11-way image classification set "data" from GitHub (Niletynines/AI_ImageClassification_CNN_Parrot_Conure); label vocabulary: black capped conure, blue cinnamon green cheek conure, blue normal green cheek conure, blue pineapple green cheek conure, blue yellow sided greencheek, cinnamon green cheek conure, crimson bellied conure, normal green cheek conure, pineapple green cheek conure, sun conure, yellow sided green cheek conure.

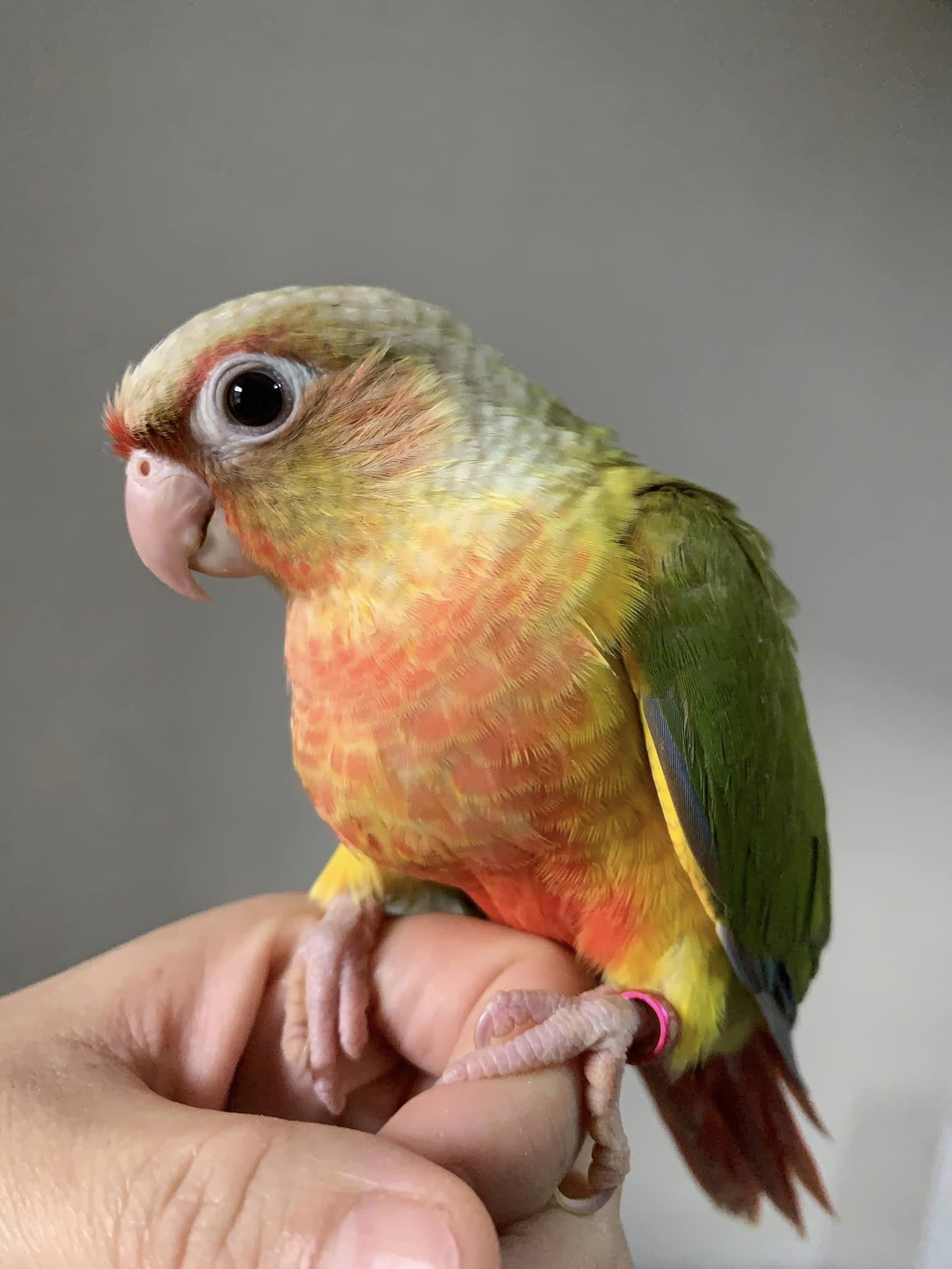
Label: pineapple green cheek conure

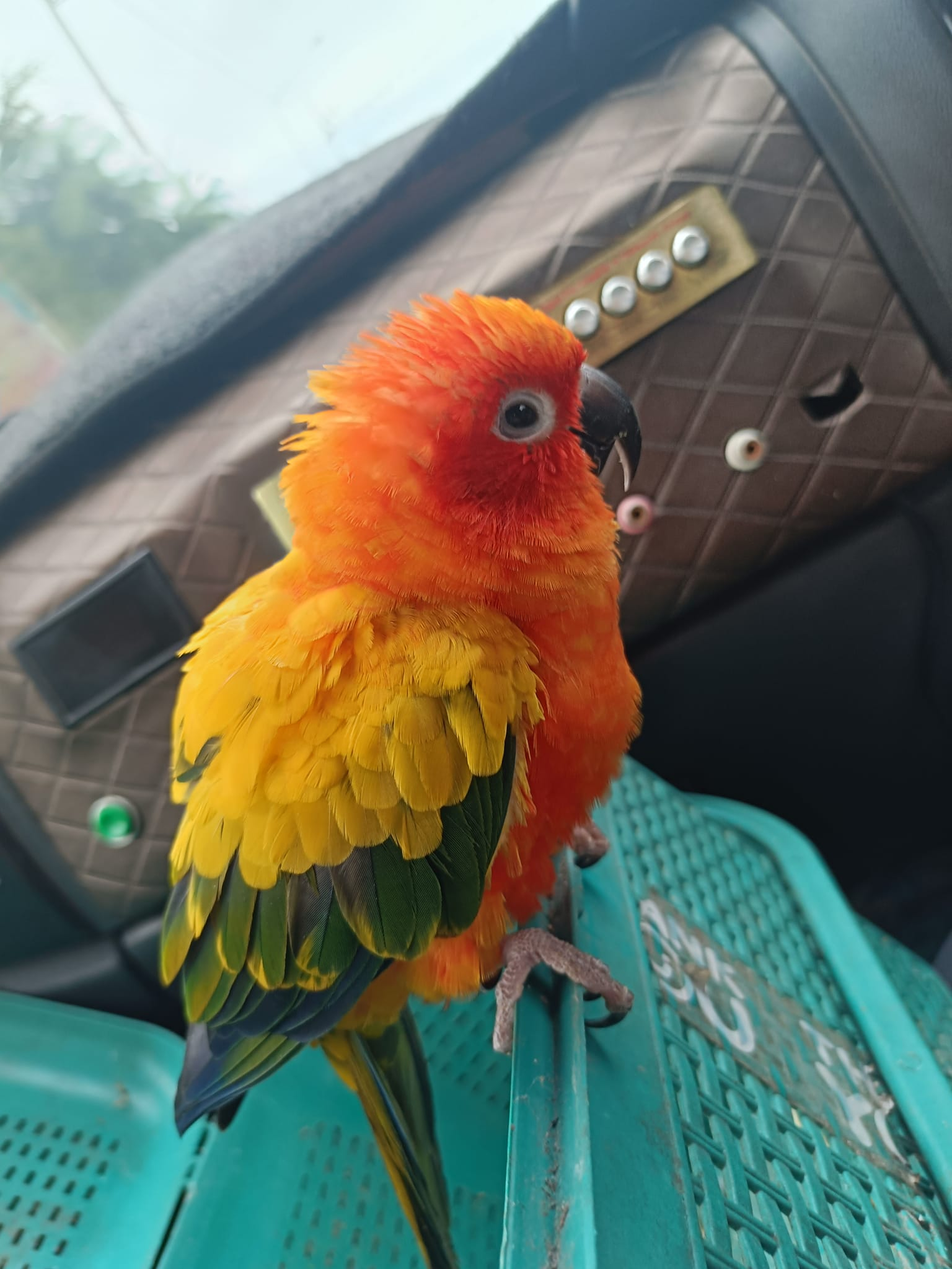
Label: sun conure

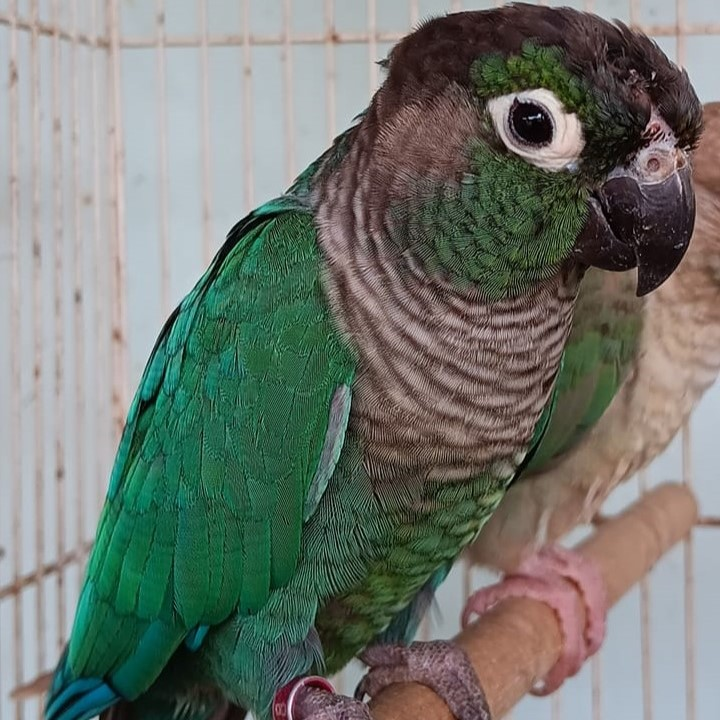
Label: blue normal green cheek conure

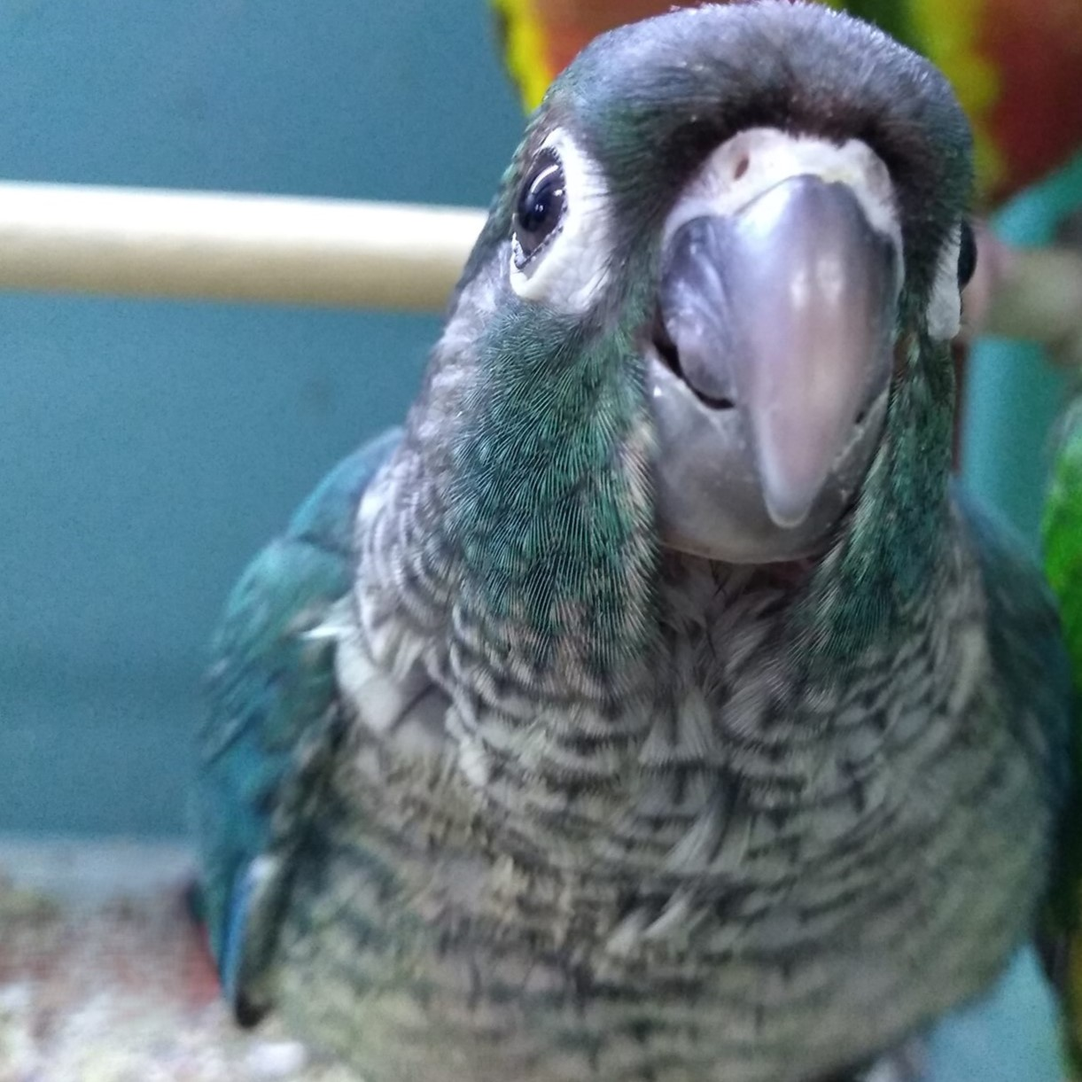
Label: blue yellow sided greencheek

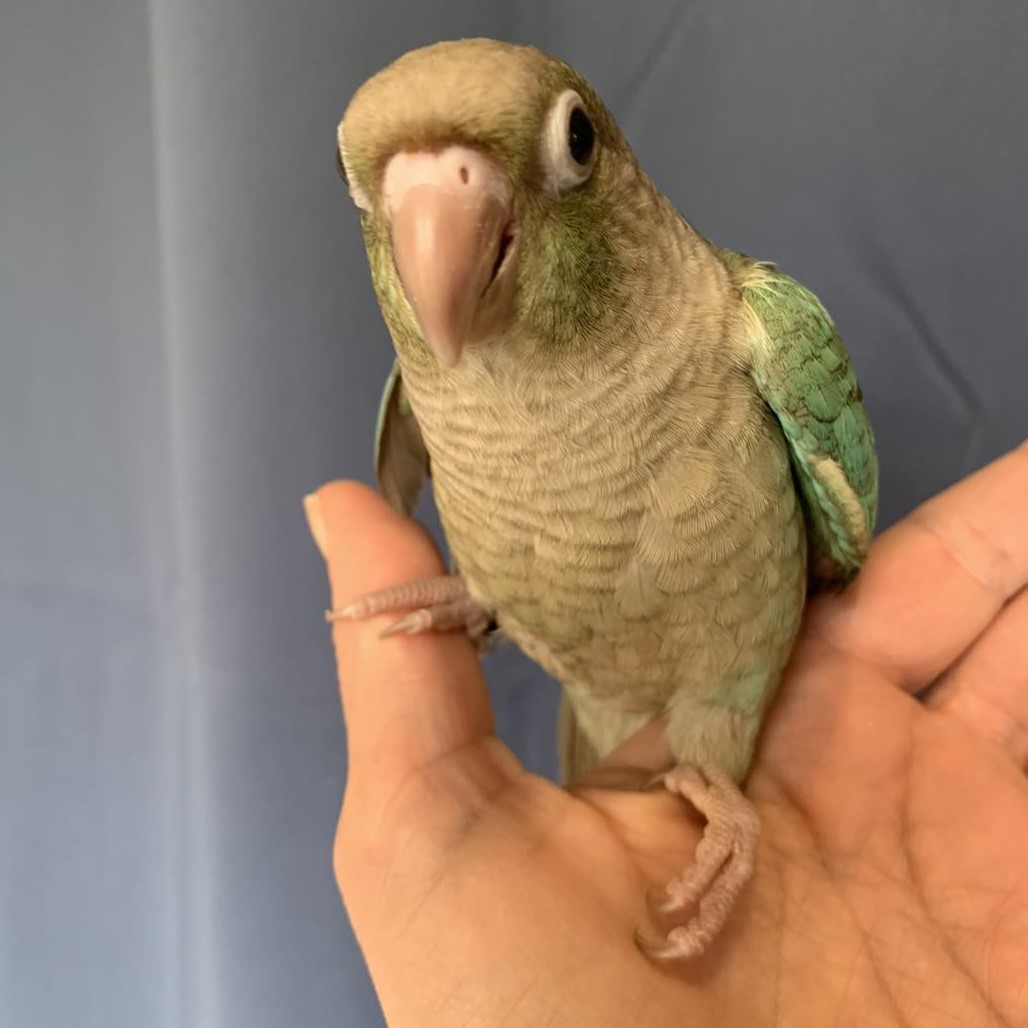
Label: blue cinnamon green cheek conure

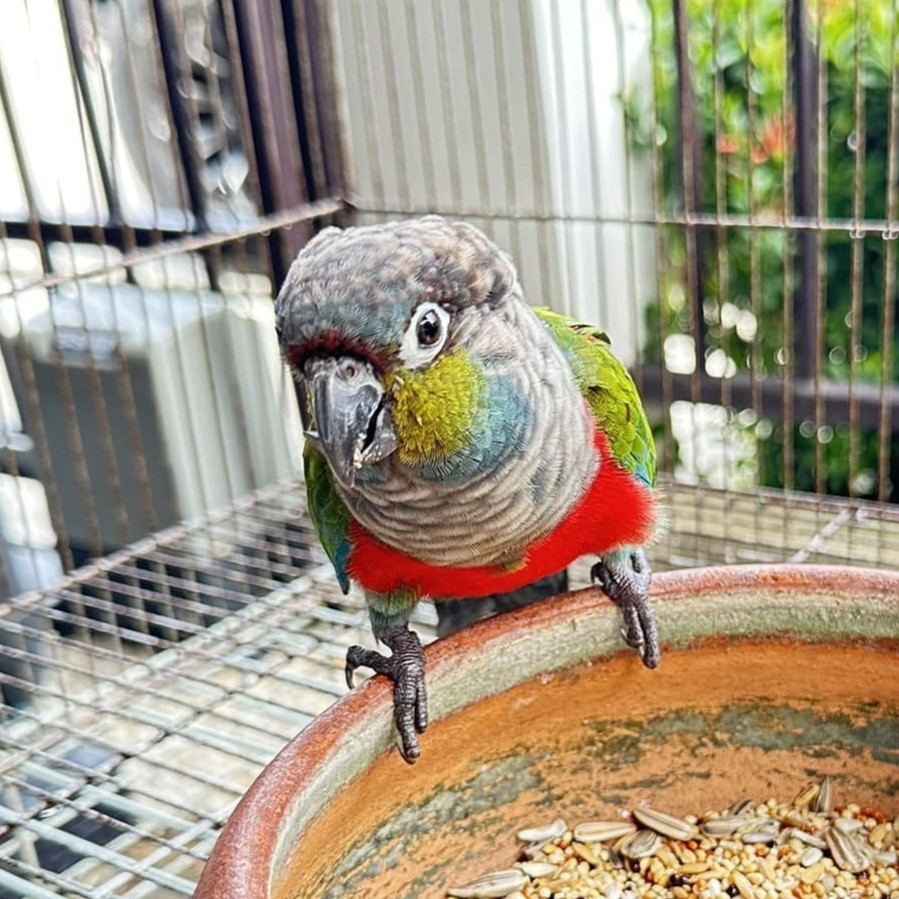
Label: crimson bellied conure
